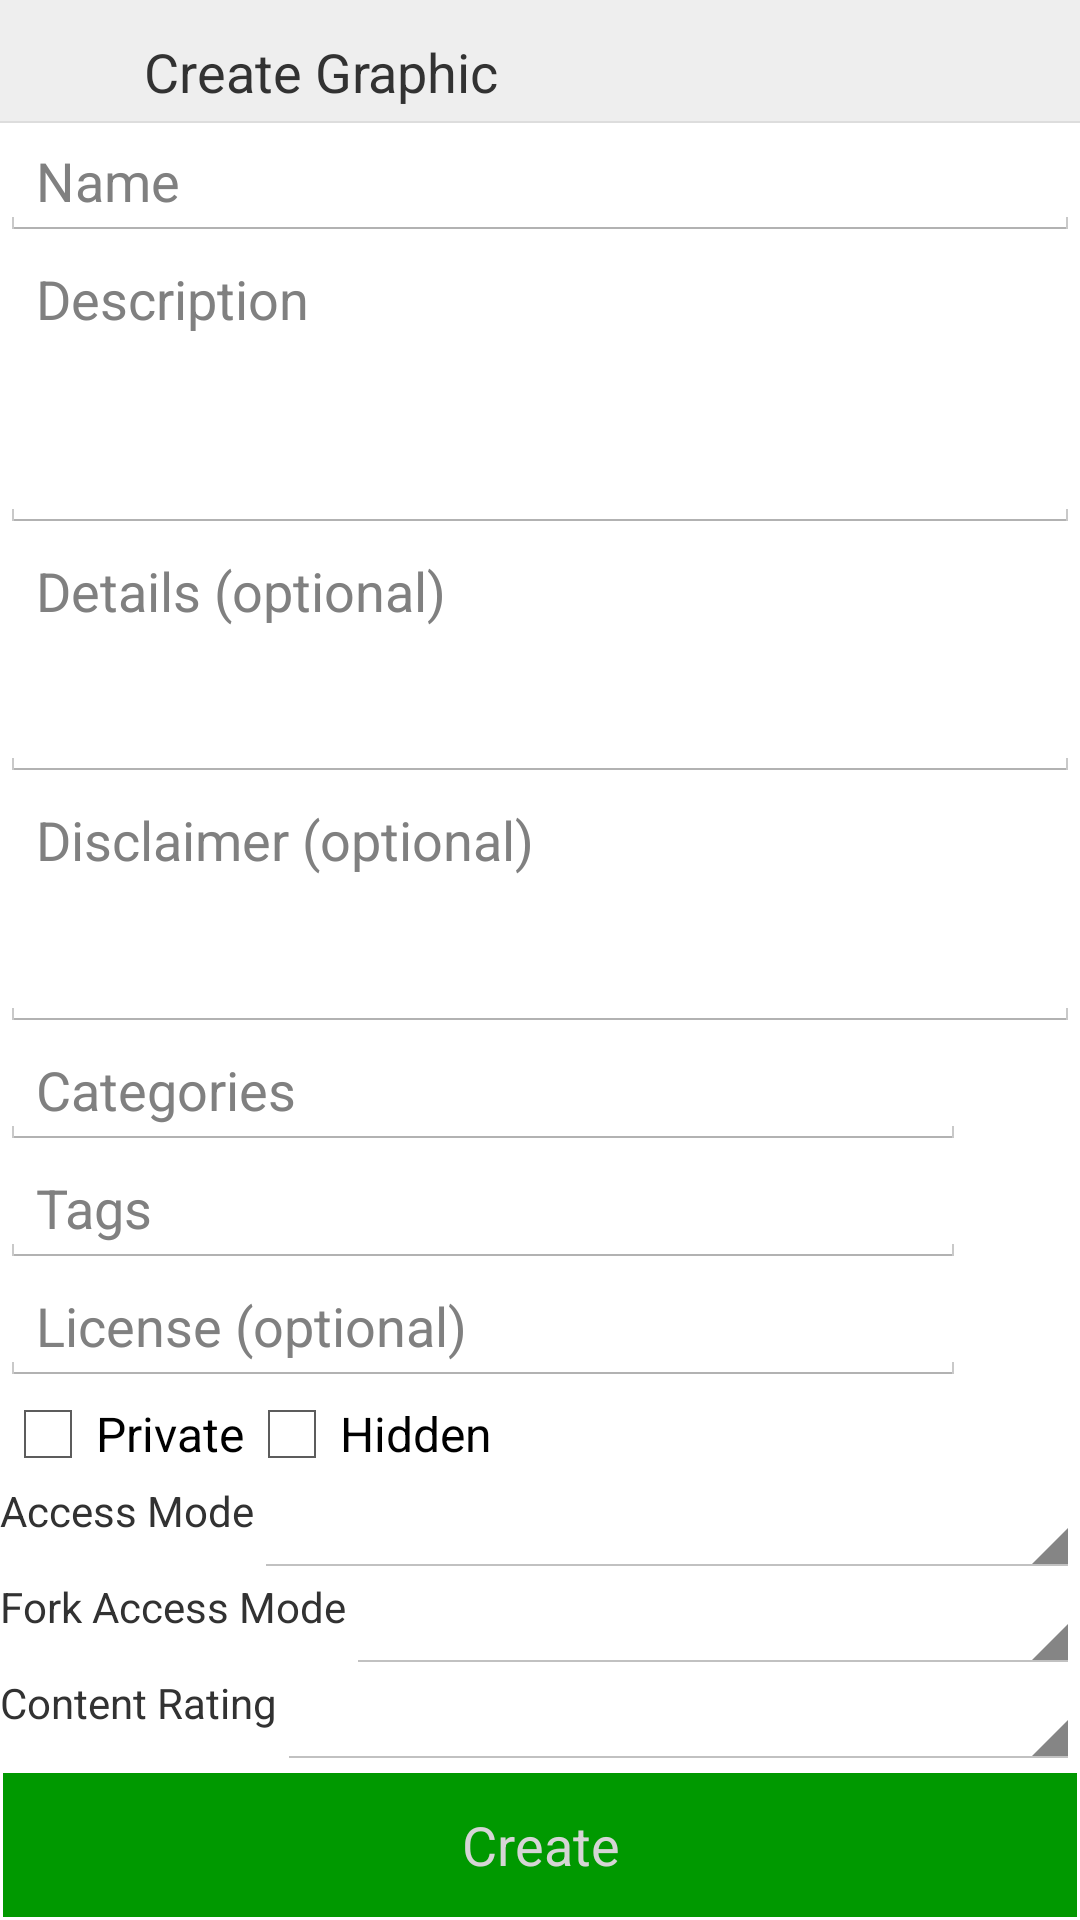

Reconstruct the res/layout file that produces this screen, plus the resources it refers to.
<!-- AndroidManifest.xml: application theme AppTheme -->
<!-- res/layout/activity_create_graphic.xml -->
<?xml version="1.0" encoding="utf-8"?>

<LinearLayout xmlns:android="http://schemas.android.com/apk/res/android"
    xmlns:tools="http://schemas.android.com/tools"
    android:layout_width="match_parent"
    android:layout_height="match_parent"
	android:background="#FFFFFF"
    android:orientation="vertical" >
    
	<LinearLayout
		android:layout_width="match_parent"
		android:layout_height="wrap_content"
		android:orientation="horizontal"
    	android:gravity="fill_horizontal"
		android:background="#eee">
	
	    <ImageView
	        android:id="@+id/icon"
	        android:layout_width="32sp"
	        android:layout_height="32sp"
	        android:layout_margin="4sp"
	        android:background="@drawable/icon" />
	    
		<TextView
		    android:id="@+id/title"
		    android:layout_width="0px"
		    android:layout_height="wrap_content"
		    android:layout_margin="8sp"
		    android:layout_weight="1"
		    android:text="@string/createGraphic"
		    android:textSize="18sp" />
		
		<Button
			android:id="@+id/helpButton"
	        android:layout_width="32sp"
	        android:layout_height="32sp"
	        android:layout_margin="4sp"
	        android:background="@drawable/help"
			android:onClick="help"
			android:text="" />
		
	</LinearLayout>
    <View
        android:layout_width="match_parent"
        android:layout_height="2px"
		android:background="#ddd">
    </View>
    
    <ScrollView
        android:id="@+id/scrollView"
        android:layout_width="fill_parent"
        android:layout_height="fill_parent"
        android:fillViewport="true"
        android:scrollbars="vertical" >
        
    <LinearLayout
        android:layout_width="match_parent"
        android:layout_height="wrap_content"
    	android:orientation="vertical" >
        
    <EditText
        android:id="@+id/nameText"
        android:layout_width="match_parent"
        android:layout_height="wrap_content"
        android:hint="@string/name"
        android:imeOptions="actionDone"
        android:inputType="text" />

    <EditText
        android:id="@+id/descriptionText"
        android:layout_width="match_parent"
        android:layout_height="wrap_content"
        android:layout_weight="0.4"
        android:gravity="top"
        android:hint="@string/description"
        android:inputType="textMultiLine" />
    
    <EditText
        android:id="@+id/detailsText"
        android:layout_width="match_parent"
        android:layout_height="wrap_content"
        android:layout_weight="0.3"
        android:gravity="top"
        android:hint="@string/details"
        android:imeOptions="actionDone"
        android:inputType="textMultiLine" />
    
    <EditText
        android:id="@+id/disclaimerText"
        android:layout_width="match_parent"
        android:layout_height="wrap_content"
        android:layout_weight="0.3"
        android:gravity="top"
        android:hint="@string/disclaimer"
        android:imeOptions="actionDone"
        android:inputType="textMultiLine" />

    <LinearLayout
    android:layout_width="fill_parent"
    android:layout_height="wrap_content"
    android:orientation="horizontal" >

    <EditText
        android:id="@+id/categoriesText"
        android:layout_width="0px"
        android:layout_height="wrap_content"
        android:layout_weight="1"
        android:hint="@string/categoires"
        android:imeOptions="actionDone"
        android:inputType="text" />
  
    <ImageButton
        android:id="@+id/btnCat"
        style="?android:attr/buttonStyleSmall"
        android:layout_width="30sp"
        android:layout_height="30sp"
        android:layout_margin="4dp"
        android:background="#FFFFFF"
        android:scaleType="center"
        android:src="@drawable/arrow_down_green" />

</LinearLayout>

    <LinearLayout
        android:layout_width="fill_parent"
        android:layout_height="wrap_content"
        android:orientation="horizontal" >

        <EditText
            android:id="@+id/tagsText"
            android:layout_width="0px"
            android:layout_height="wrap_content"
            android:layout_weight="1"
            android:hint="@string/tags"
            android:imeOptions="actionDone"
            android:inputType="text" />
    
        <ImageButton
            android:id="@+id/btnTag"
            style="?android:attr/buttonStyleSmall"
            android:layout_width="30sp"
            android:layout_height="30sp"
            android:layout_margin="4dp"
            android:background="#FFFFFF"
            android:scaleType="center"
            android:src="@drawable/arrow_down_green" />
	
    </LinearLayout>

<LinearLayout
    android:layout_width="fill_parent"
    android:layout_height="wrap_content"
    android:orientation="horizontal" >

    <EditText
        android:id="@+id/licenseText"
        android:layout_width="0px"
        android:layout_height="wrap_content"
        android:layout_weight="1"
        android:hint="@string/license"
        android:imeOptions="actionDone"
        android:inputType="text" />

    <ImageButton
        android:id="@+id/btnLic"
        style="?android:attr/buttonStyleSmall"
        android:layout_width="30sp"
        android:layout_height="30sp"
        android:layout_margin="4dp"
        android:background="#FFFFFF"
        android:scaleType="center"
        android:src="@drawable/arrow_down_green" />

</LinearLayout>


	<LinearLayout
	    android:layout_width="match_parent"
	    android:layout_height="wrap_content"
	    android:orientation="horizontal" >
	    
    <CheckBox
        android:id="@+id/privateCheckBox"
        android:layout_width="wrap_content"
        android:layout_height="wrap_content"
        android:text="@string/aPrivate" />

    <CheckBox
        android:id="@+id/hiddenCheckBox"
        android:layout_width="wrap_content"
        android:layout_height="wrap_content"
        android:text="@string/hidden" />
    
    </LinearLayout>
    
	<LinearLayout
	    android:layout_width="match_parent"
	    android:layout_height="wrap_content"
	    android:orientation="horizontal" >
        
    <TextView
        android:id="@+id/accessModeLabel"
        android:layout_width="wrap_content"
        android:layout_height="wrap_content"
        android:text="@string/accessMode" />
    
    <Spinner
        android:id="@+id/accessModeSpin"
        android:layout_width="fill_parent"
        android:layout_height="wrap_content" />
    
    </LinearLayout>
    
	
    <LinearLayout
	    android:layout_width="match_parent"
	    android:layout_height="wrap_content"
	    android:orientation="horizontal" >
        
    <TextView
        android:id="@+id/forkAccessModeLabel"
        android:layout_width="wrap_content"
        android:layout_height="wrap_content"
        android:text="@string/forkAccessMode" />
    
    <Spinner
        android:id="@+id/forkAccessModeSpin"
        android:layout_width="fill_parent"
        android:layout_height="wrap_content" />
    
    </LinearLayout>
    <LinearLayout
	    android:layout_width="match_parent"
	    android:layout_height="wrap_content"
	    android:orientation="horizontal" >
        
    <TextView
        android:id="@+id/contentRatingLabel"
        android:layout_width="wrap_content"
        android:layout_height="wrap_content"
        android:text="@string/contentRating" />
    
    <Spinner
        android:id="@+id/ContentRatingSpin"
        android:layout_width="fill_parent"
        android:layout_height="wrap_content" />
    
    </LinearLayout>
    <LinearLayout
        android:layout_width="match_parent"
        android:layout_height="wrap_content" >

        <Button
            android:id="@+id/createButton"
            android:layout_width="wrap_content"
            android:layout_height="wrap_content"
            android:layout_margin="1dp"
            android:layout_weight="0.5"
            android:background="@drawable/ok_button"
            android:textColor="@color/lgrey"
            android:onClick="create"
            android:text="@string/create" />

      
        
    </LinearLayout>
    
    </LinearLayout>
    
    </ScrollView>

</LinearLayout>
<!-- resources referenced by this layout -->
<resources>
  <color name="dgrey">#808080</color>
  <color name="lgrey">#d5d5d5</color>
  <!-- drawable ok_button (drawable) -->
  <?xml version="1.0" encoding="utf-8"?>
  
  <selector xmlns:android="http://schemas.android.com/apk/res/android">
      <item android:state_pressed="true" android:drawable="@color/orange" />
      <item android:state_focused="true" android:drawable="@color/orange" />
      <item android:drawable="@color/green" />
  </selector>
  <string name="aPrivate">Private</string>
  <string name="accessMode">Access Mode</string>
  <string name="cancel">Cancel</string>
  <string name="categoires">Categories</string>
  <string name="contentRating">Content Rating</string>
  <string name="create">Create</string>
  <string name="createGraphic">Create Graphic</string>
  <string name="description">Description</string>
  <string name="details">Details (optional)</string>
  <string name="disclaimer">Disclaimer (optional)</string>
  <string name="forkAccessMode">Fork Access Mode</string>
  <string name="hidden">Hidden</string>
  <string name="license">License (optional)</string>
  <string name="name">Name</string>
  <string name="tags">Tags</string>
  <style name="AppTheme" parent="android:Theme.Light">
  	    <item name="android:windowActionBar">false</item>
  	    <item name="android:windowNoTitle">true</item>
  	</style>
  <color name="orange">#f99600</color>
  <color name="green">#009900</color>
</resources>
